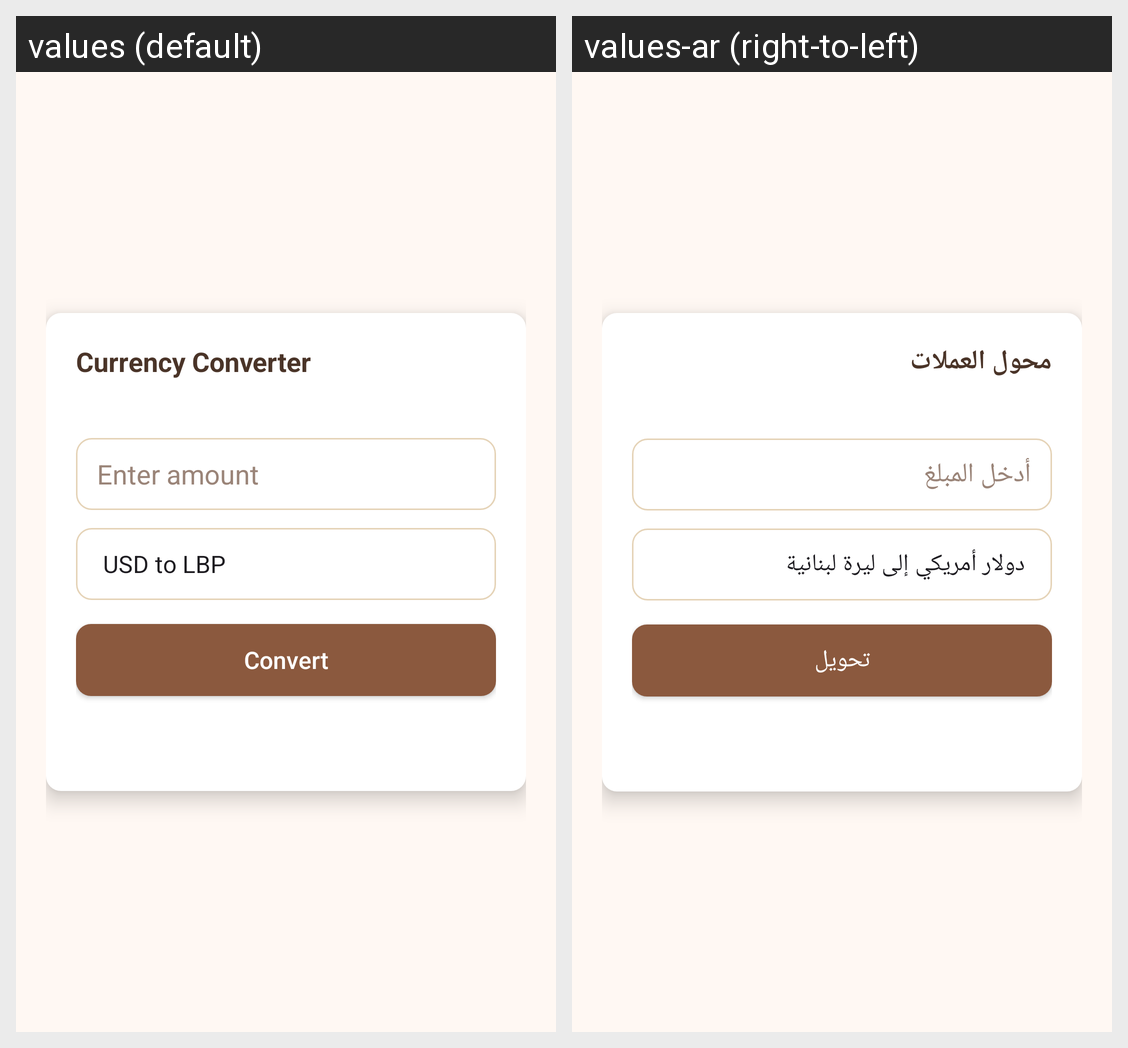

Translations of the strings shown on this Android screen, per locale in the grid:
Android screen res/layout/fragment_converter.xml rendered under 2 locales, left to right: values (default), values-ar (right-to-left). Device: Nexus 5 (rendered at 1080×1920; each locale shown at half size, 540×960, under a caption strip naming it); theme Theme.ExpenseTracker.
Strings drawn on this screen, with the default value and each locale's value (text and hints the layout hard-codes, and strings that could not be matched under every locale, appear in the picture but are not listed):

title_currency_converter
  values: Currency Converter
  values-ar: محول العملات

hint_enter_amount
  values: Enter amount
  values-ar: أدخل المبلغ

action_convert
  values: Convert
  values-ar: تحويل
